Run: headless pygame with SDL's dummy video driver; simulated clock (each Clock.tick advances the game by its frame time, no real sleeping); random seed 0; keys injected as events and as key.get_pressed() state; mouse plan: one left click at the window centre at the start of phase 2, then a move to the lower-right quarter at the start of phase 3.
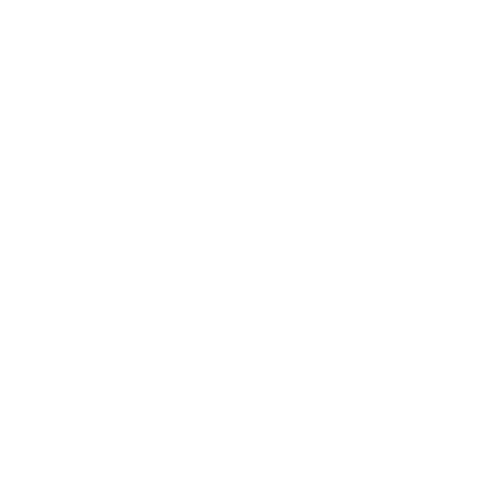
Frame 1 of 4 · flips 1–60 · no input
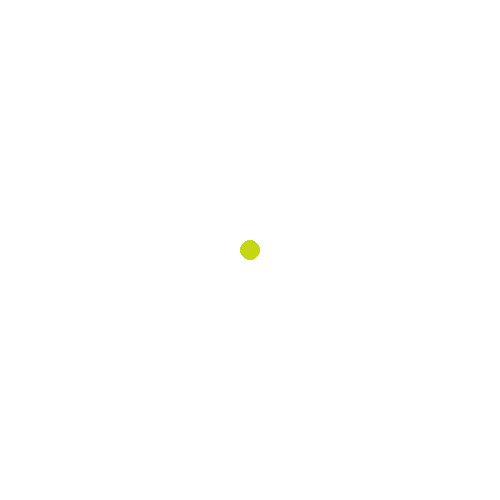
Frame 2 of 4 · flips 61–180 · clicked the window centre · tapped SPACE, RETURN · held RIGHT (→), D
Frame 3 of 4 · flips 181–300 · moved the mouse to the lower-right quarter · held DOWN (↓), S · screen unchanged from frame 2, image omitted
Frame 4 of 4 · flips 301–420 · held LEFT (←), A, UP (↑), W · screen unchanged from frame 3, image omitted

The pygame program that drew these frames:

import pygame
import random

pygame.init()

# Set up display
win = pygame.display.set_mode((500, 500))
pygame.display.set_caption("Interactive Canvas")

background = pygame.Surface(win.get_size())
background.fill((255, 255, 255))

holding = False
start_pos = None
radius = 5
circles = []

run = True
while run:
    win.blit(background, (0, 0))
    
    for event in pygame.event.get():
        if event.type == pygame.QUIT:
            run = False

        if event.type == pygame.MOUSEBUTTONDOWN and event.button == 1:
            start_pos = event.pos
            holding = True
            radius = 10

        if event.type == pygame.MOUSEBUTTONUP and event.button == 1:
            if start_pos:
                color = (random.randint(0, 255), random.randint(0, 255), random.randint(0, 255))
                circles.append((start_pos[0], start_pos[1], radius, color))
                pygame.draw.circle(background, color, start_pos, radius)
                holding = False

    if holding and start_pos:
        radius += .1  
        pygame.draw.circle(win, (0, 0, 0), start_pos, radius, 1)
    
    pygame.display.update()

pygame.quit()
